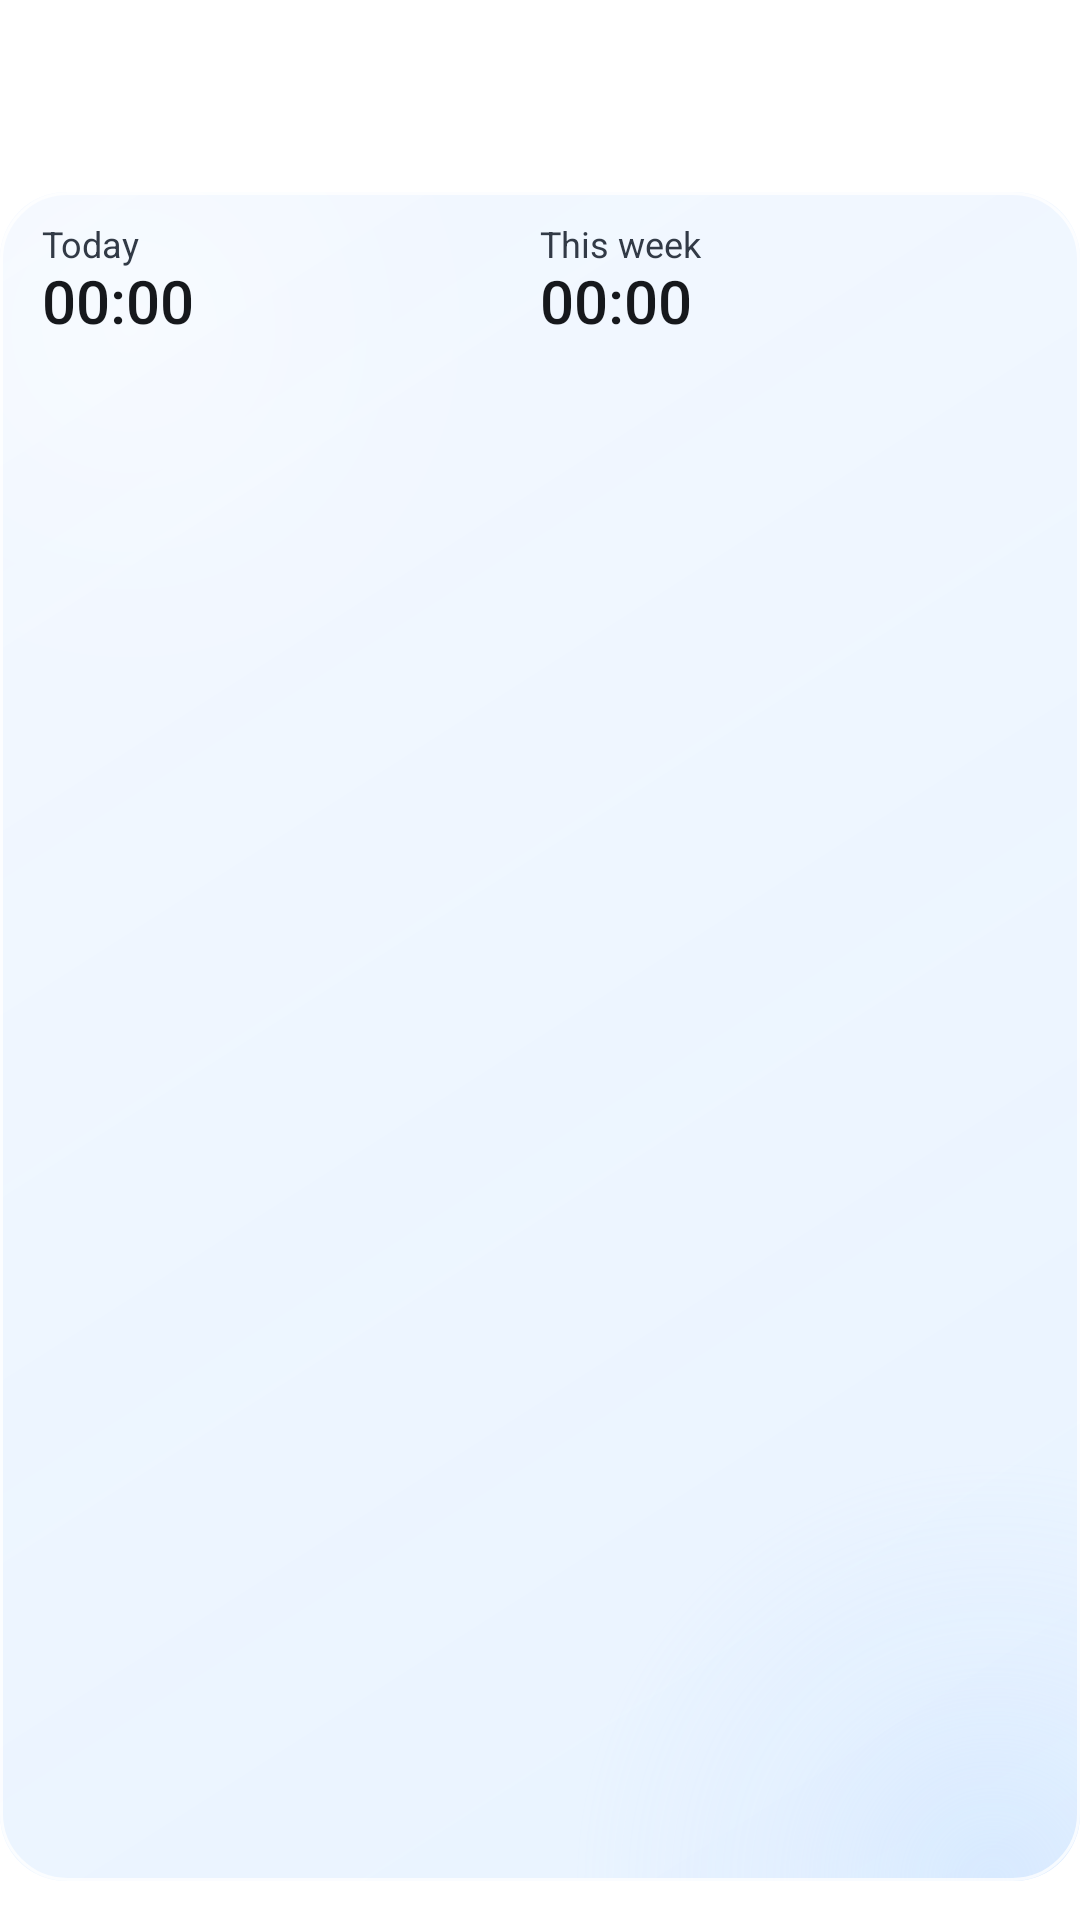

Android layout source for this screen:
<!-- AndroidManifest.xml: application theme Theme.Pomodoro -->
<!-- res/layout/focus_stats_widget.xml -->
<LinearLayout xmlns:android="http://schemas.android.com/apk/res/android"
    android:layout_width="match_parent"
    android:layout_height="match_parent"
    android:orientation="vertical">

    <FrameLayout
        android:layout_width="match_parent"
        android:layout_height="0dp"
        android:layout_weight="10" />

    <LinearLayout android:id="@android:id/background"
        android:layout_width="match_parent"
        android:layout_height="0dp"
        android:layout_weight="88"
        android:orientation="vertical"
        android:paddingHorizontal="14dp"
        android:paddingVertical="9dp"
        android:background="@drawable/widget_background">

        <LinearLayout
            android:layout_width="match_parent"
            android:layout_height="wrap_content"
            android:baselineAligned="false"
            android:orientation="horizontal">

            <LinearLayout
                android:layout_width="0dp"
                android:layout_height="wrap_content"
                android:layout_weight="1"
                android:orientation="vertical">

                <TextView
                    android:id="@+id/widget_stats_today_label"
                    android:text="@string/widget_stats_today_label"
                    android:layout_width="match_parent"
                    android:layout_height="wrap_content"
                    android:textColor="@color/widget_label"
                    android:textSize="12sp" />

                <TextView
                    android:id="@+id/widget_stats_today"
                    android:text="@string/widget_default_time"
                    android:layout_width="match_parent"
                    android:layout_height="wrap_content"
                    android:fontFamily="sans-serif-medium"
                    android:includeFontPadding="false"
                    android:maxLines="1"
                    android:textColor="@color/widget_text"
                    android:textSize="20sp" />
            </LinearLayout>

            <LinearLayout
                android:layout_width="0dp"
                android:layout_height="wrap_content"
                android:layout_weight="1"
                android:orientation="vertical">

                <TextView
                    android:id="@+id/widget_stats_week_label"
                    android:text="@string/widget_stats_week_label"
                    android:layout_width="match_parent"
                    android:layout_height="wrap_content"
                    android:textColor="@color/widget_label"
                    android:textSize="12sp" />

                <TextView
                    android:id="@+id/widget_stats_week"
                    android:text="@string/widget_default_time"
                    android:layout_width="match_parent"
                    android:layout_height="wrap_content"
                    android:fontFamily="sans-serif-medium"
                    android:includeFontPadding="false"
                    android:maxLines="1"
                    android:textColor="@color/widget_text"
                    android:textSize="20sp" />
            </LinearLayout>
        </LinearLayout>

        <ImageView
            android:id="@+id/widget_stats_chart"
            android:contentDescription="@string/widget_focus_stats"
            android:layout_width="match_parent"
            android:layout_height="0dp"
            android:layout_marginTop="7dp"
            android:layout_weight="1"
            android:scaleType="fitXY" />

        <LinearLayout
            android:id="@+id/widget_stats_days"
            android:layout_width="match_parent"
            android:layout_height="16dp"
            android:layout_marginTop="3dp"
            android:orientation="horizontal" />
    </LinearLayout>

    <FrameLayout
        android:layout_width="match_parent"
        android:layout_height="0dp"
        android:layout_weight="2" />
</LinearLayout>
<!-- resources referenced by this layout -->
<resources>
  <color name="widget_label">#323A46</color>
  <color name="widget_text">#16181C</color>
  <!-- drawable widget_background (drawable) -->
  <layer-list xmlns:android="http://schemas.android.com/apk/res/android">
      <item>
          <shape>
              <gradient
                  android:angle="315"
                  android:startColor="@color/widget_glass_start"
                  android:endColor="@color/widget_glass_end" />
              <corners android:radius="22dp" />
          </shape>
      </item>
      <item>
          <shape>
              <gradient
                  android:type="radial"
                  android:centerX="0.12"
                  android:centerY="0.08"
                  android:gradientRadius="144dp"
                  android:startColor="@color/widget_glass_highlight"
                  android:centerColor="@color/widget_glass_highlight_fade"
                  android:endColor="@android:color/transparent" />
              <corners android:radius="22dp" />
          </shape>
      </item>
      <item>
          <shape>
              <gradient
                  android:type="radial"
                  android:centerX="0.92"
                  android:centerY="1.0"
                  android:gradientRadius="140dp"
                  android:startColor="@color/widget_glass_cool"
                  android:centerColor="@color/widget_glass_cool_fade"
                  android:endColor="@android:color/transparent" />
              <corners android:radius="22dp" />
          </shape>
      </item>
      <item>
          <shape>
              <solid android:color="@android:color/transparent" />
              <stroke
                  android:width="1dp"
                  android:color="@color/widget_glass_edge" />
              <corners android:radius="22dp" />
          </shape>
      </item>
  </layer-list>
  <string name="widget_default_time" translatable="false">00:00</string>
  <string name="widget_focus_stats">Focus statistics</string>
  <string name="widget_stats_today_label">Today</string>
  <string name="widget_stats_week_label">This week</string>
  <style name="Theme.Pomodoro" parent="android:Theme.Material.Light.NoActionBar">
          <item name="android:windowBackground">@android:color/white</item>
          <item name="android:statusBarColor">@android:color/transparent</item>
          <item name="android:navigationBarColor">@android:color/transparent</item>
      </style>
  <color name="widget_glass_start">#BFEFF6FF</color>
  <color name="widget_glass_end">#CCE3F0FF</color>
  <color name="widget_glass_highlight">#62FFFFFF</color>
  <color name="widget_glass_highlight_fade">#23FFFFFF</color>
  <color name="widget_glass_cool">#54B5D7FF</color>
  <color name="widget_glass_cool_fade">#1DB5D7FF</color>
  <color name="widget_glass_edge">#C9FFFFFF</color>
</resources>
